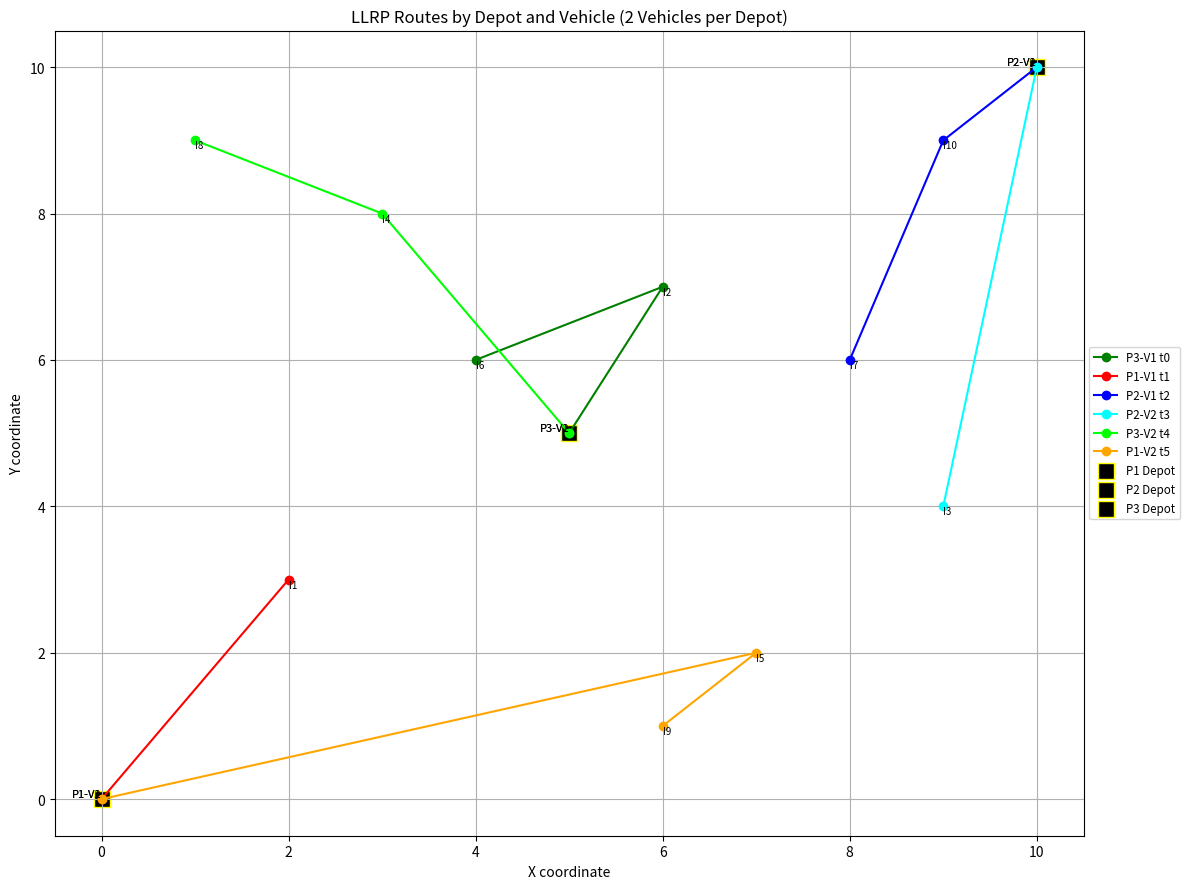

The script that saved this image:
# -*- coding: utf-8 -*-
"""
Created on Tue Jun 10 00:43:22 2025

[redacted]
"""

# Consolidated full code including simulation, DP with vehicle limits, and result display

import numpy as np
import pandas as pd
import itertools
from functools import lru_cache

# Configuration
time_horizon = 10
discount_factor = 0.9
vehicle_capacity = 10
vehicle_limit = 2
depots = {
    "P1": (0, 0),
    "P2": (10, 10),
    "P3": (5, 5)
}

initial_customers = {
    "I1": {"coord": (2, 3), "demand": 5},
    "I2": {"coord": (6, 7), "demand": 7},
    "I3": {"coord": (9, 4), "demand": 4},
    "I4": {"coord": (3, 8), "demand": 6},
    "I5": {"coord": (7, 2), "demand": 8}
}

new_customers_pool = {
    "I6": {"coord": (4, 6), "appear_time": 1, "base_demand": 3},
    "I7": {"coord": (8, 6), "appear_time": 3, "base_demand": 5},
    "I8": {"coord": (1, 9), "appear_time": 5, "base_demand": 4},
    "I9": {"coord": (6, 1), "appear_time": 6, "base_demand": 6},
    "I10": {"coord": (9, 9), "appear_time": 8, "base_demand": 2}
}

# Step 1: Simulate demand (monotonically increasing)
def update_demand(d):
    return d + np.random.choice([0, 1])

dynamic_customers = initial_customers.copy()
simulation_history = []

for t in range(time_horizon):
    for cid, data in new_customers_pool.items():
        if data["appear_time"] == t:
            dynamic_customers[cid] = {"coord": data["coord"], "demand": data["base_demand"]}
    for cid in dynamic_customers:
        dynamic_customers[cid]["demand"] = update_demand(dynamic_customers[cid]["demand"])
    snapshot = {
        "time": t,
        "customers": {cid: dynamic_customers[cid]["demand"] for cid in dynamic_customers}
    }
    simulation_history.append(snapshot)

# Step 2: Build demand table
customer_ids = sorted(dynamic_customers.keys())
timeline = []
for snap in simulation_history:
    row = {"time": snap["time"]}
    for cid in customer_ids:
        row[cid] = snap["customers"].get(cid, np.nan)
    timeline.append(row)
df_timeline = pd.DataFrame(timeline)

customer_demand_over_time = {
    t: {cid: row[cid] for cid in customer_ids if not pd.isna(row[cid])}
    for t, row in df_timeline.iterrows()
}

customers = {cid: {"coord": (initial_customers.get(cid) or new_customers_pool[cid])["coord"]}
             for cid in customer_ids}

# Step 3: Define DP with vehicle usage constraints
@lru_cache(maxsize=None)
def dp_with_vehicle_limit(t, served_mask, v1_left, v2_left, v3_left):
    if served_mask == (1 << len(customer_ids)) - 1 or t == time_horizon:
        return 0.0

    best_cost = float("inf")
    best_decision = []

    unserved = [cid for i, cid in enumerate(customer_ids) if not (served_mask & (1 << i))]
    current_demands = customer_demand_over_time[t]

    for depot_name, depot_coord in depots.items():
        if (depot_name == "P1" and v1_left == 0) or \
           (depot_name == "P2" and v2_left == 0) or \
           (depot_name == "P3" and v3_left == 0):
            continue

        for r in range(1, len(unserved)+1):
            for subset in itertools.combinations(unserved, r):
                if sum(current_demands.get(cid, 0) for cid in subset) > vehicle_capacity:
                    continue

                latency = 0.0
                last_point = depot_coord
                arrival_time = 0
                for cid in subset:
                    cust_coord = customers[cid]["coord"]
                    travel = np.linalg.norm(np.array(last_point) - np.array(cust_coord))
                    arrival_time += travel
                    latency += arrival_time
                    last_point = cust_coord

                new_mask = served_mask
                for cid in subset:
                    idx = customer_ids.index(cid)
                    new_mask |= (1 << idx)

                new_v1 = v1_left - 1 if depot_name == "P1" else v1_left
                new_v2 = v2_left - 1 if depot_name == "P2" else v2_left
                new_v3 = v3_left - 1 if depot_name == "P3" else v3_left

                future_cost = dp_with_vehicle_limit(t + 1, new_mask, new_v1, new_v2, new_v3)
                total_cost = latency + discount_factor * future_cost

                if total_cost < best_cost:
                    best_cost = total_cost
                    best_decision = [{"depot": depot_name, "route": subset, "latency": latency}]

    decision_trace_with_limit[(t, served_mask, v1_left, v2_left, v3_left)] = best_decision
    return best_cost

# Step 4: Execute DP and extract final routes
decision_trace_with_limit = {}
dp_with_vehicle_limit.cache_clear()
optimal_latency_limited = dp_with_vehicle_limit(0, 0, vehicle_limit, vehicle_limit, vehicle_limit)

served_mask = 0
v1_left, v2_left, v3_left = vehicle_limit, vehicle_limit, vehicle_limit
final_routes_limited = []

for t in range(time_horizon):
    key = (t, served_mask, v1_left, v2_left, v3_left)
    step = decision_trace_with_limit.get(key, [])
    for route in step:
        final_routes_limited.append({
            "time": t,
            "depot": route["depot"],
            "served_customers": route["route"],
            "latency": route["latency"]
        })
        for cid in route["route"]:
            idx = customer_ids.index(cid)
            served_mask |= (1 << idx)
        if route["depot"] == "P1":
            v1_left -= 1
        elif route["depot"] == "P2":
            v2_left -= 1
        elif route["depot"] == "P3":
            v3_left -= 1

final_routes_limited_df = pd.DataFrame(final_routes_limited)
# Print or export the result in your local Python environment
print(final_routes_limited_df)
# final_routes_limited_df.to_csv("final_routes_output.csv", index=False)

print("Optimal Latency:", optimal_latency_limited)


optimal_latency_limited

# Reconstruct route details including full path (depot -> customer sequence)
detailed_routes = []

served_mask = 0
v1_left, v2_left, v3_left = vehicle_limit, vehicle_limit, vehicle_limit

for t in range(time_horizon):
    key = (t, served_mask, v1_left, v2_left, v3_left)
    step = decision_trace_with_limit.get(key, [])
    for route in step:
        route_path = [depots[route["depot"]]]  # Start from depot coordinates
        for cid in route["route"]:
            route_path.append(customers[cid]["coord"])
        detailed_routes.append({
            "time": t,
            "depot": route["depot"],
            "served_customers": route["route"],
            "latency": route["latency"],
            "route_coordinates": route_path
        })
        for cid in route["route"]:
            idx = customer_ids.index(cid)
            served_mask |= (1 << idx)
        if route["depot"] == "P1":
            v1_left -= 1
        elif route["depot"] == "P2":
            v2_left -= 1
        elif route["depot"] == "P3":
            v3_left -= 1

# Convert to DataFrame for display
detailed_routes_df = pd.DataFrame(detailed_routes)
print(detailed_routes_df)
# Or to save as CSV:
# detailed_routes_df.to_csv("detailed_routes_output.csv", index=False)

import matplotlib.pyplot as plt
from collections import defaultdict

# Step 1: Assign vehicle IDs per depot in dispatch order
vehicle_counters = defaultdict(int)
annotated_routes = []

for entry in detailed_routes:
    depot = entry["depot"]
    vehicle_counters[depot] += 1
    vehicle_id = f"{depot}-V{vehicle_counters[depot]}"
    entry["vehicle_id"] = vehicle_id
    annotated_routes.append(entry)

# Step 2: Color map for depot-vehicle pairs (expand if needed)
vehicle_colors = {
    "P1-V1": "red", "P1-V2": "orange",
    "P2-V1": "blue", "P2-V2": "cyan",
    "P3-V1": "green", "P3-V2": "lime"
}

# Step 3: Plot routes
plt.figure(figsize=(12, 9))
for route in annotated_routes:
    coords = route["route_coordinates"]
    x_vals, y_vals = zip(*coords)
    vehicle_id = route["vehicle_id"]
    color = vehicle_colors.get(vehicle_id, "black")
    label = f"{vehicle_id} t{route['time']}"

    plt.plot(x_vals, y_vals, marker='o', color=color, label=label)

    # Label start (depot) and customers
    plt.text(x_vals[0], y_vals[0], vehicle_id, fontsize=8, ha='right', va='bottom')
    for i in range(1, len(x_vals)):
        customer_label = route["served_customers"][i-1]
        plt.text(x_vals[i], y_vals[i], customer_label, fontsize=7, ha='left', va='top')

# Step 4: Show depot locations
for depot, coord in depots.items():
    plt.scatter(*coord, c='black', s=120, edgecolor='yellow', marker='s', label=f"{depot} Depot")

plt.title("LLRP Routes by Depot and Vehicle (2 Vehicles per Depot)")
plt.xlabel("X coordinate")
plt.ylabel("Y coordinate")
plt.grid(True)
plt.legend(loc='center left', bbox_to_anchor=(1, 0.5), fontsize='small')
plt.tight_layout()
plt.show()
